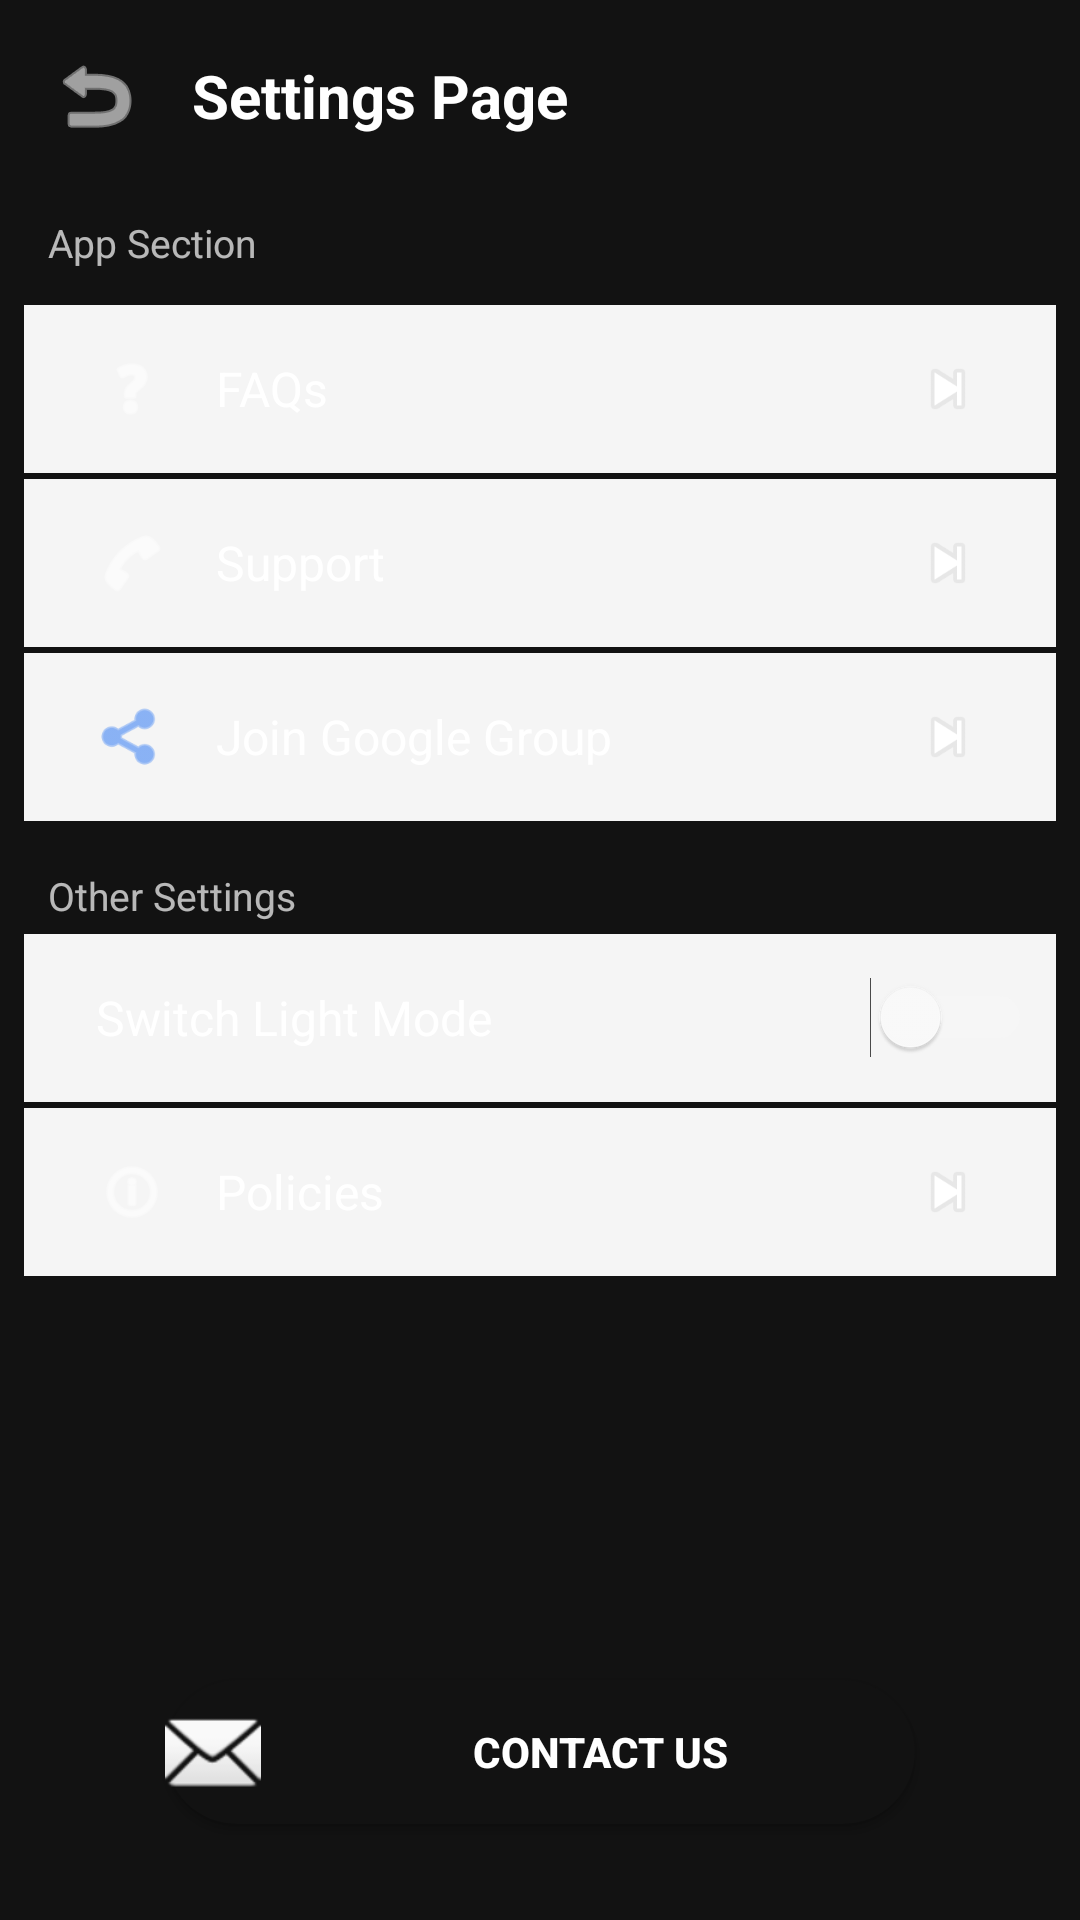

Layout XML and referenced resources for this Android screen:
<!-- AndroidManifest.xml: application theme Theme.FreeTesters -->
<!-- res/layout/activity_settings.xml -->
<?xml version="1.0" encoding="utf-8"?>
<LinearLayout xmlns:android="http://schemas.android.com/apk/res/android"
    android:layout_width="match_parent"
    android:layout_height="match_parent"
    android:orientation="vertical"
    android:background="@color/background_dark">

    
    <LinearLayout
        android:layout_width="match_parent"
        android:layout_height="wrap_content"
        android:orientation="horizontal"
        android:padding="16dp"
        android:gravity="center_vertical">
        <ImageButton
            android:id="@+id/backButton"
            android:layout_width="wrap_content"
            android:layout_height="wrap_content"
            android:background="@android:color/transparent"
            android:src="@android:drawable/ic_menu_revert"
            android:tint="@color/text_primary" />
        <TextView
            android:layout_width="wrap_content"
            android:layout_height="wrap_content"
            android:text="Settings Page"
            android:textColor="@color/text_primary"
            android:textSize="20sp"
            android:textStyle="bold"
            android:layout_marginStart="16dp" />
    </LinearLayout>

    <TextView
        android:layout_width="match_parent"
        android:layout_height="wrap_content"
        android:text="App Section"
        android:textColor="@color/text_secondary"
        android:textSize="13sp"
        android:layout_marginStart="16dp"
        android:layout_marginTop="8dp"
        android:layout_marginBottom="4dp" />

    
    <LinearLayout
        android:layout_width="match_parent"
        android:layout_height="wrap_content"
        android:orientation="vertical"
        android:layout_marginHorizontal="8dp">
        
        <LinearLayout
            android:id="@+id/faqsRow"
            android:layout_width="match_parent"
            android:layout_height="56dp"
            android:orientation="horizontal"
            android:background="@color/input_bg"
            android:gravity="center_vertical"
            android:layout_marginTop="8dp"
            android:layout_marginBottom="2dp"
            android:paddingHorizontal="8dp">
            <ImageView
                android:layout_width="24dp"
                android:layout_height="24dp"
                android:src="@android:drawable/ic_menu_help"
                android:tint="@color/text_primary"
                android:layout_marginStart="16dp" />
            <TextView
                android:layout_width="0dp"
                android:layout_height="wrap_content"
                android:layout_weight="1"
                android:text="FAQs"
                android:textColor="@color/text_primary"
                android:textSize="16sp"
                android:layout_marginStart="16dp" />
            <ImageView
                android:layout_width="24dp"
                android:layout_height="24dp"
                android:src="@android:drawable/ic_media_next"
                android:tint="@color/text_secondary"
                android:layout_marginEnd="16dp" />
        </LinearLayout>
        
        <LinearLayout
            android:id="@+id/supportRow"
            android:layout_width="match_parent"
            android:layout_height="56dp"
            android:orientation="horizontal"
            android:background="@color/input_bg"
            android:gravity="center_vertical"
            android:layout_marginBottom="2dp"
            android:paddingHorizontal="8dp">
            <ImageView
                android:layout_width="24dp"
                android:layout_height="24dp"
                android:src="@android:drawable/ic_menu_call"
                android:tint="@color/text_primary"
                android:layout_marginStart="16dp" />
            <TextView
                android:layout_width="0dp"
                android:layout_height="wrap_content"
                android:layout_weight="1"
                android:text="Support"
                android:textColor="@color/text_primary"
                android:textSize="16sp"
                android:layout_marginStart="16dp" />
            <ImageView
                android:layout_width="24dp"
                android:layout_height="24dp"
                android:src="@android:drawable/ic_media_next"
                android:tint="@color/text_secondary"
                android:layout_marginEnd="16dp" />
        </LinearLayout>
        
        <LinearLayout
            android:id="@+id/googleGroupRow"
            android:layout_width="match_parent"
            android:layout_height="56dp"
            android:orientation="horizontal"
            android:background="@color/input_bg"
            android:gravity="center_vertical"
            android:paddingHorizontal="8dp">
            <ImageView
                android:layout_width="24dp"
                android:layout_height="24dp"
                android:src="@android:drawable/ic_menu_share"
                android:tint="#4285F4"
                android:layout_marginStart="16dp" />
            <TextView
                android:layout_width="0dp"
                android:layout_height="wrap_content"
                android:layout_weight="1"
                android:text="Join Google Group"
                android:textColor="@color/text_primary"
                android:textSize="16sp"
                android:layout_marginStart="16dp" />
            <ImageView
                android:layout_width="24dp"
                android:layout_height="24dp"
                android:src="@android:drawable/ic_media_next"
                android:tint="@color/text_secondary"
                android:layout_marginEnd="16dp" />
        </LinearLayout>
    </LinearLayout>

    <TextView
        android:layout_width="match_parent"
        android:layout_height="wrap_content"
        android:text="Other Settings"
        android:textColor="@color/text_secondary"
        android:textSize="13sp"
        android:layout_marginStart="16dp"
        android:layout_marginTop="16dp"
        android:layout_marginBottom="4dp" />

    
    <LinearLayout
        android:layout_width="match_parent"
        android:layout_height="56dp"
        android:orientation="horizontal"
        android:background="@color/input_bg"
        android:gravity="center_vertical"
        android:layout_marginHorizontal="8dp"
        android:layout_marginBottom="2dp"
        android:paddingHorizontal="8dp">
        <TextView
            android:layout_width="0dp"
            android:layout_height="wrap_content"
            android:layout_weight="1"
            android:text="Switch Light Mode"
            android:textColor="@color/text_primary"
            android:textSize="16sp"
            android:layout_marginStart="16dp" />
        <Switch
            android:id="@+id/switchLightMode"
            android:layout_width="wrap_content"
            android:layout_height="wrap_content"
            android:thumbTint="@color/text_secondary"
            android:trackTint="@color/input_bg" />
    </LinearLayout>

    
    <LinearLayout
        android:id="@+id/policiesRow"
        android:layout_width="match_parent"
        android:layout_height="56dp"
        android:orientation="horizontal"
        android:background="@color/input_bg"
        android:gravity="center_vertical"
        android:layout_marginHorizontal="8dp"
        android:paddingHorizontal="8dp">
        <ImageView
            android:layout_width="24dp"
            android:layout_height="24dp"
            android:src="@android:drawable/ic_menu_info_details"
            android:tint="@color/text_primary"
            android:layout_marginStart="16dp" />
        <TextView
            android:layout_width="0dp"
            android:layout_height="wrap_content"
            android:layout_weight="1"
            android:text="Policies"
            android:textColor="@color/text_primary"
            android:textSize="16sp"
            android:layout_marginStart="16dp" />
        <ImageView
            android:layout_width="24dp"
            android:layout_height="24dp"
            android:src="@android:drawable/ic_media_next"
            android:tint="@color/text_secondary"
            android:layout_marginEnd="16dp" />
    </LinearLayout>

    
    <View
        android:layout_width="match_parent"
        android:layout_height="0dp"
        android:layout_weight="1" />

    
    <Button
        android:id="@+id/contactUsButton"
        android:layout_width="250dp"
        android:layout_height="48dp"
        android:text="Contact Us"
        android:textColor="@color/text_primary"
        android:backgroundTint="@color/background_dark"
        android:background="@drawable/button_circle"
        android:layout_gravity="center_horizontal"
        android:layout_marginTop="16dp"
        android:layout_marginBottom="32dp"
        android:drawableStart="@android:drawable/ic_dialog_email"
        android:drawablePadding="8dp"
        android:textStyle="bold" />

</LinearLayout>
<!-- resources referenced by this layout -->
<resources>
  <color name="background_dark">#121212</color>
  <color name="input_bg">#F5F5F5</color>
  <color name="text_primary">#FFFFFF</color>
  <color name="text_secondary">#B3FFFFFF</color>
  <!-- drawable button_circle (drawable) -->
  <?xml version="1.0" encoding="utf-8"?>
  <shape xmlns:android="http://schemas.android.com/apk/res/android">
      <solid android:color="@color/input_bg" />
      <corners android:radius="24dp" />
  </shape>
  <style name="Theme.FreeTesters" parent="Base.Theme.FreeTesters" />
  <style name="Base.Theme.FreeTesters" parent="Theme.Material3.DayNight.NoActionBar">
          
          
      </style>
</resources>
